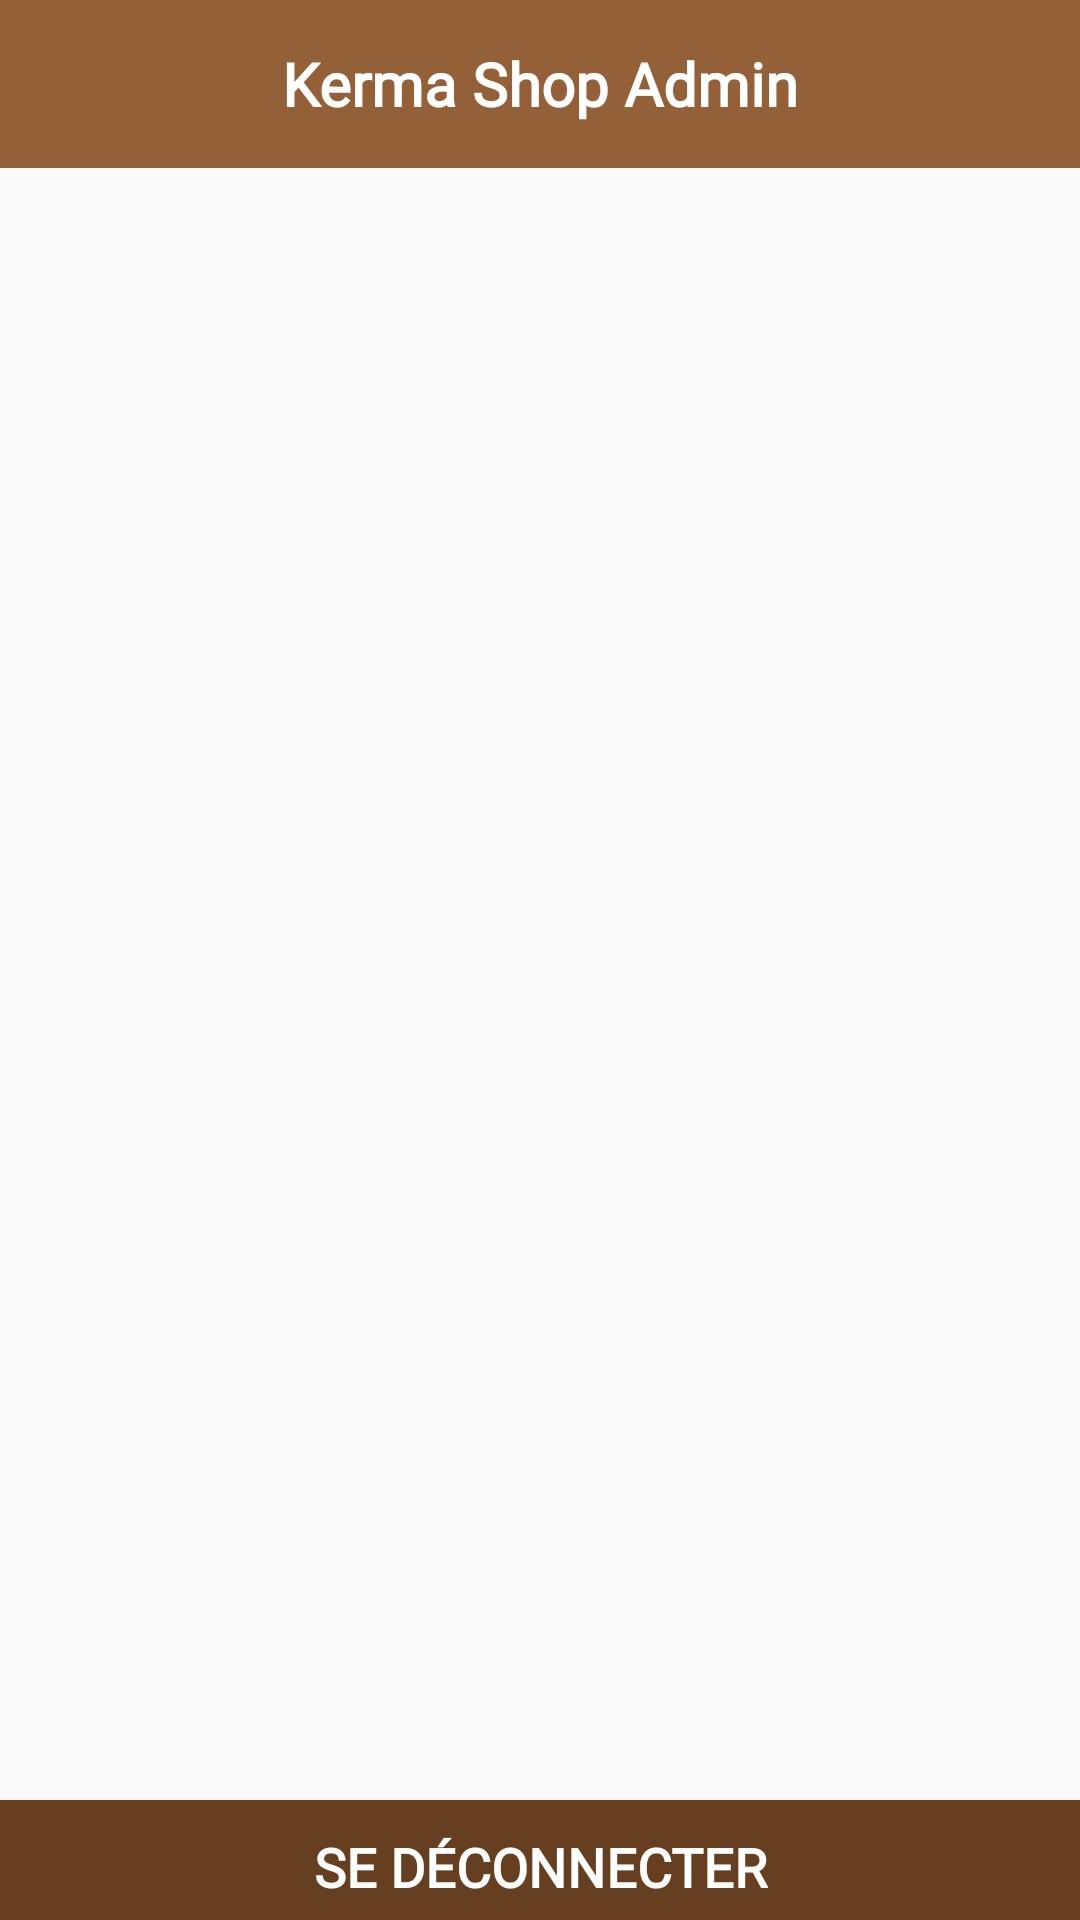

This screen was rendered from an Android layout file. Write that file and the resources it references.
<!-- AndroidManifest.xml: application theme AppTheme -->
<!-- res/layout/activity_admin_home.xml -->
<?xml version="1.0" encoding="utf-8"?>
<RelativeLayout xmlns:android="http://schemas.android.com/apk/res/android"
    xmlns:tools="http://schemas.android.com/tools"
    android:layout_width="match_parent"
    android:layout_height="match_parent"
    xmlns:app="http://schemas.android.com/apk/res-auto"
    tools:context=".controller.AdminHomeActivity">

    <include
        android:id="@+id/include_1"
        layout="@layout/toolbar_layout" />


        <androidx.recyclerview.widget.RecyclerView
            android:id="@+id/recyclerHome"
            android:layout_width="match_parent"
            android:layout_height="match_parent"
            android:layout_margin="5dp"
            android:layout_below="@+id/include_1"
            android:layout_above="@+id/logout"
            tools:listitem="@layout/home_action"
            app:layoutManager="androidx.recyclerview.widget.GridLayoutManager"
            app:spanCount="2"/>

    <Button
        android:id="@+id/logout"
        android:layout_width="match_parent"
        android:layout_height="40dp"
        android:layout_alignParentBottom="true"
        android:background="@color/colorPrimaryDark"
        android:fontFamily="@font/maven_pro_bold"
        android:gravity="center"
        android:padding="10dp"
        android:text="se déconnecter"
        android:textColor="@color/white"
        android:textSize="18sp"
        android:textStyle="bold" />

</RelativeLayout>
<!-- res/layout/toolbar_layout.xml (included above) -->
<?xml version="1.0" encoding="utf-8"?>
<androidx.appcompat.widget.Toolbar
    xmlns:android="http://schemas.android.com/apk/res/android"
    xmlns:app="http://schemas.android.com/apk/res-auto"
    android:id="@+id/toolbar"
    android:layout_width="match_parent"
    android:layout_height="?attr/actionBarSize"
    android:background="@color/colorPrimary"
    app:contentInsetEnd="@dimen/fab_margin"
    app:contentInsetRight="@dimen/fab_margin"
    app:contentInsetStartWithNavigation="0dp"
    app:theme="@style/ThemeOverlay.AppCompat.Dark">

    <ImageView
        android:id="@+id/ret"
        android:layout_width="30dp"
        android:layout_height="30dp"
        android:layout_marginLeft="15dp"
        android:src="@drawable/ic_arrow_white_24dp"
        android:visibility="gone"/>

    <TextView
        android:id="@+id/toolbar_title"
        android:layout_width="wrap_content"
        android:layout_height="wrap_content"
        android:layout_gravity="center_horizontal"
        android:text="@string/app_name"
        android:textColor="@color/white"
        android:textSize="@dimen/toolbar_title"
        android:textStyle="bold"
        android:fontFamily="@font/maven_pro_bold"/>

    <ImageView
        android:id="@+id/notification"
        android:layout_width="30dp"
        android:layout_height="30dp"
        android:layout_marginLeft="15dp"
        android:src="@drawable/ic_arrow_white_24dp"
        android:visibility="gone"/>

</androidx.appcompat.widget.Toolbar>
<!-- res/layout/home_action.xml (included above) -->
<?xml version="1.0" encoding="utf-8"?>
<androidx.cardview.widget.CardView
    android:foreground="?android:attr/selectableItemBackground"
    android:clickable="true"
    android:id="@+id/new_product_cardView"
    android:layout_width="match_parent"
    android:layout_height="200dp"
    android:layout_margin="5dp"
    android:layout_gravity="center"
    app:cardCornerRadius="5dp"
    app:cardElevation="10dp"
    xmlns:android="http://schemas.android.com/apk/res/android"
    xmlns:tools="http://schemas.android.com/tools"
    xmlns:app="http://schemas.android.com/apk/res-auto">

    <LinearLayout
        android:layout_width="match_parent"
        android:layout_height="match_parent"
        android:orientation="vertical"
        android:gravity="center">

        <ImageView
            android:id="@+id/homeImage"
            android:layout_width="match_parent"
            android:layout_height="160dp"
            android:background="@drawable/default_background"
            android:padding="10dp"
            app:srcCompat="@drawable/ic_control_point_black_24dp"
            tools:ignore="VectorDrawableCompat"
            app:tint="@color/white" />

        <TextView
            android:id="@+id/homeName"
            android:layout_width="match_parent"
            android:layout_height="40dp"
            android:gravity="center"
            android:text="Ajouter un nouveau produit"
            android:maxLines="2"
            android:textSize="15sp"
            android:textColor="@android:color/black"
            android:fontFamily="@font/maven_pro_bold"
            android:textStyle="bold"/>

    </LinearLayout>
</androidx.cardview.widget.CardView>
<!-- resources referenced by this layout -->
<resources>
  <color name="colorPrimary">#936037</color>
  <color name="colorPrimaryDark">#663F20</color>
  <color name="white">#FFFFFF</color>
  <dimen name="fab_margin">16dp</dimen>
  <dimen name="toolbar_title">20sp</dimen>
  <!-- drawable default_background (drawable) -->
  <?xml version="1.0" encoding="utf-8"?>
  <shape
      xmlns:android="http://schemas.android.com/apk/res/android"
      android:shape="rectangle" >
  
      <gradient
          android:startColor="#D8A87D"
          android:centerColor="#936037"
          android:endColor="#683C1D"
          android:angle="-90"/>
      <corners
          android:radius="0dp"/>
  
  
  </shape>
  <string name="app_name">Kerma Shop Admin</string>
  <style name="AppTheme" parent="Theme.AppCompat.Light.NoActionBar">
          
          <item name="colorPrimary">@color/colorPrimary</item>
          <item name="colorPrimaryDark">@color/colorPrimaryDark</item>
          <item name="colorAccent">@color/colorAccent</item>
      </style>
  <color name="colorAccent">#1a5ecd</color>
</resources>
